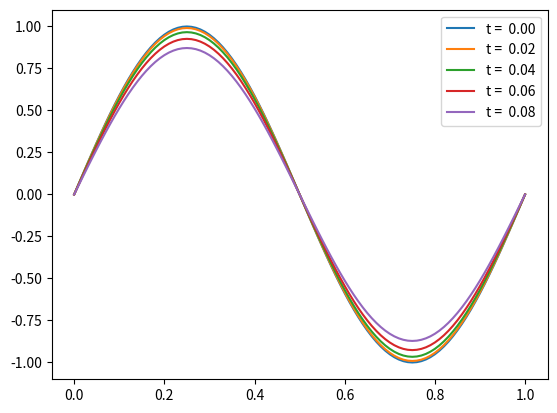
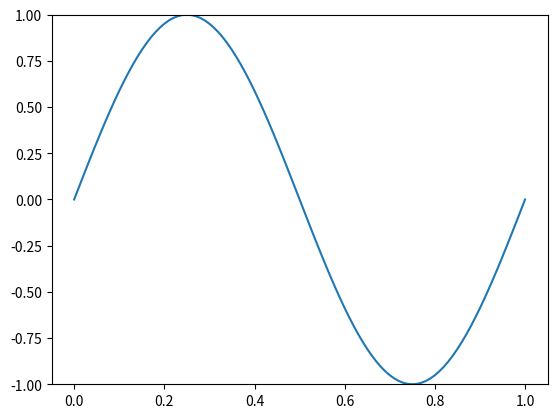
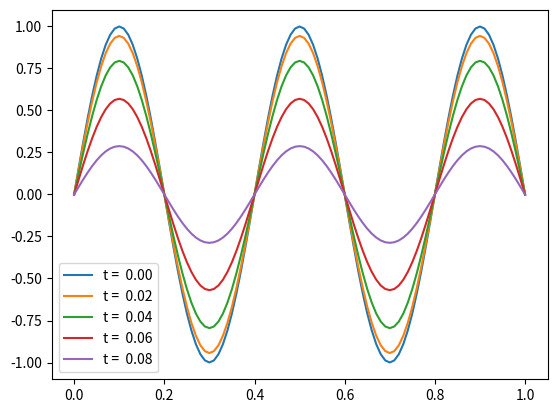
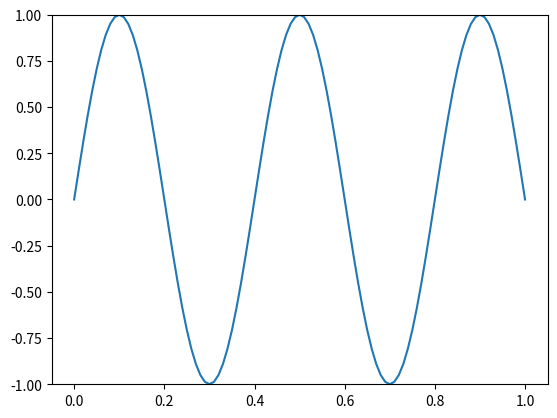
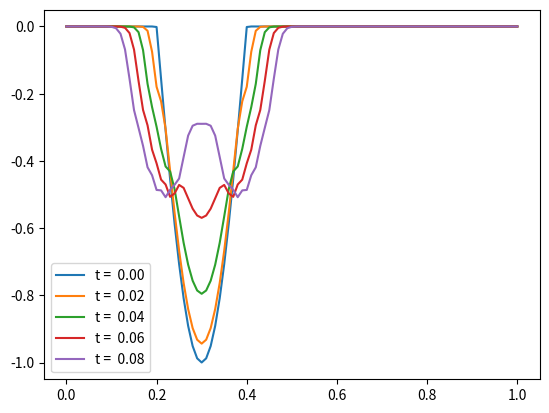
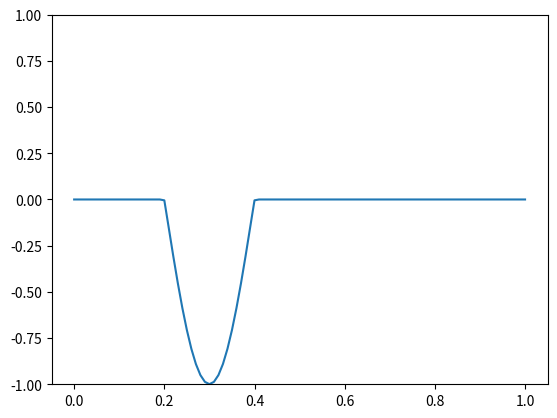

Here is the Python script that generated these plots, in order:
import math
import matplotlib.pyplot as plt
import matplotlib.animation as animation
import numpy as np

class Rope:

    def __init__(self, initial_position_table, c, dt, dx):

        self.initial_position_table = initial_position_table.copy()
        self.position_table = initial_position_table

        self.N = len(self.position_table[0])
        self.c = c
        self.dt = dt
        self.dx = dx

    def reset(self):
        self.position_table = self.initial_position_table

    def update(self):
        
        new_position = [self.calc_new_position_at_i(i) for i in range(self.N)]

        # Remove oldest entry from position table. They are no longer needed
        self.position_table.pop(0)

        self.position_table.append(new_position)

    def calc_new_position_at_i(self, i):
        """
        Calculates the new position of the rope at index i.

        Arguments:
            i (int): index of rope

        Returns:
            (float): new position of the rope at index i
        """
        # boundary conditions
        if i == 0 or i == self.N - 1:
            return 0

        # Finite difference equation for a 1d wave equation
        factor = (self.c * self.dt / self.dx) ** 2
        return factor * (self.position_table[1][i + 1] + self.position_table[1][i - 1] - 2 * self.position_table[1][i]) - self.position_table[0][i] + 2 * self.position_table[1][i]

    def animate(self):
        """ Show an animation of the rope. """

        fig, ax = plt.subplots()

        x = np.arange(0, 1 + self.dx, self.dx)
        self.line, = ax.plot(x, self.position_table[1])

        self.ani = animation.FuncAnimation(fig, self.update_frame, interval=1, blit=True)
        
        plt.ylim(-1, 1)
        plt.show()

    def update_frame(self, i):
        """
        Update the frame for the animation

        Arguments:
            i (any): dummy variable needed for animation.FuncAnimation

        Returns:
            line: The updated values for the frame
        """ 

        self.update()
        self.line.set_ydata(self.position_table[1])
        return self.line,

    def plot(self, max_iterations=100, nr_plots=5):
        """
        Plot the current position of the rope after different elapsed time

        Arguments:
            max_iterations (int): The number of times the rope is updated.
            nr_plots (int): The number of times the current position is plotted. The rope is plotted
                after 'max_iterations // nr_plots' frames.
        """

        xvalues = np.arange(0, 1 + self.dx, self.dx)
        iterations_per_plot = max_iterations // nr_plots
        plt.figure()

        for i in range(max_iterations):
            
            self.update()
            if i % iterations_per_plot == 0:
                plt.plot(xvalues, self.position_table[1], label=f"t = {self.dt * i: .2f}")
        
        plt.legend()
        plt.show()

def main():

    dx = 0.01
    dt = 0.001

    initial_position_functions = (
        lambda x: math.sin(2 * math.pi * x),
        lambda x: math.sin(5 * math.pi * x),
        lambda x: math.sin(5 * math.pi * x) if 0.2 < x < 0.4 else 0,
    )

    for initial_position_function in initial_position_functions:

        initial_position = [initial_position_function(x) for x in np.arange(0, 1 + dx, dx)]

        initial_position_table = [initial_position, initial_position]  # No initial velocity

        rope = Rope(initial_position_table, 1, dt, dx)
        rope.plot()

        rope.reset()
        rope.animate()

if __name__ == "__main__":
    main()


